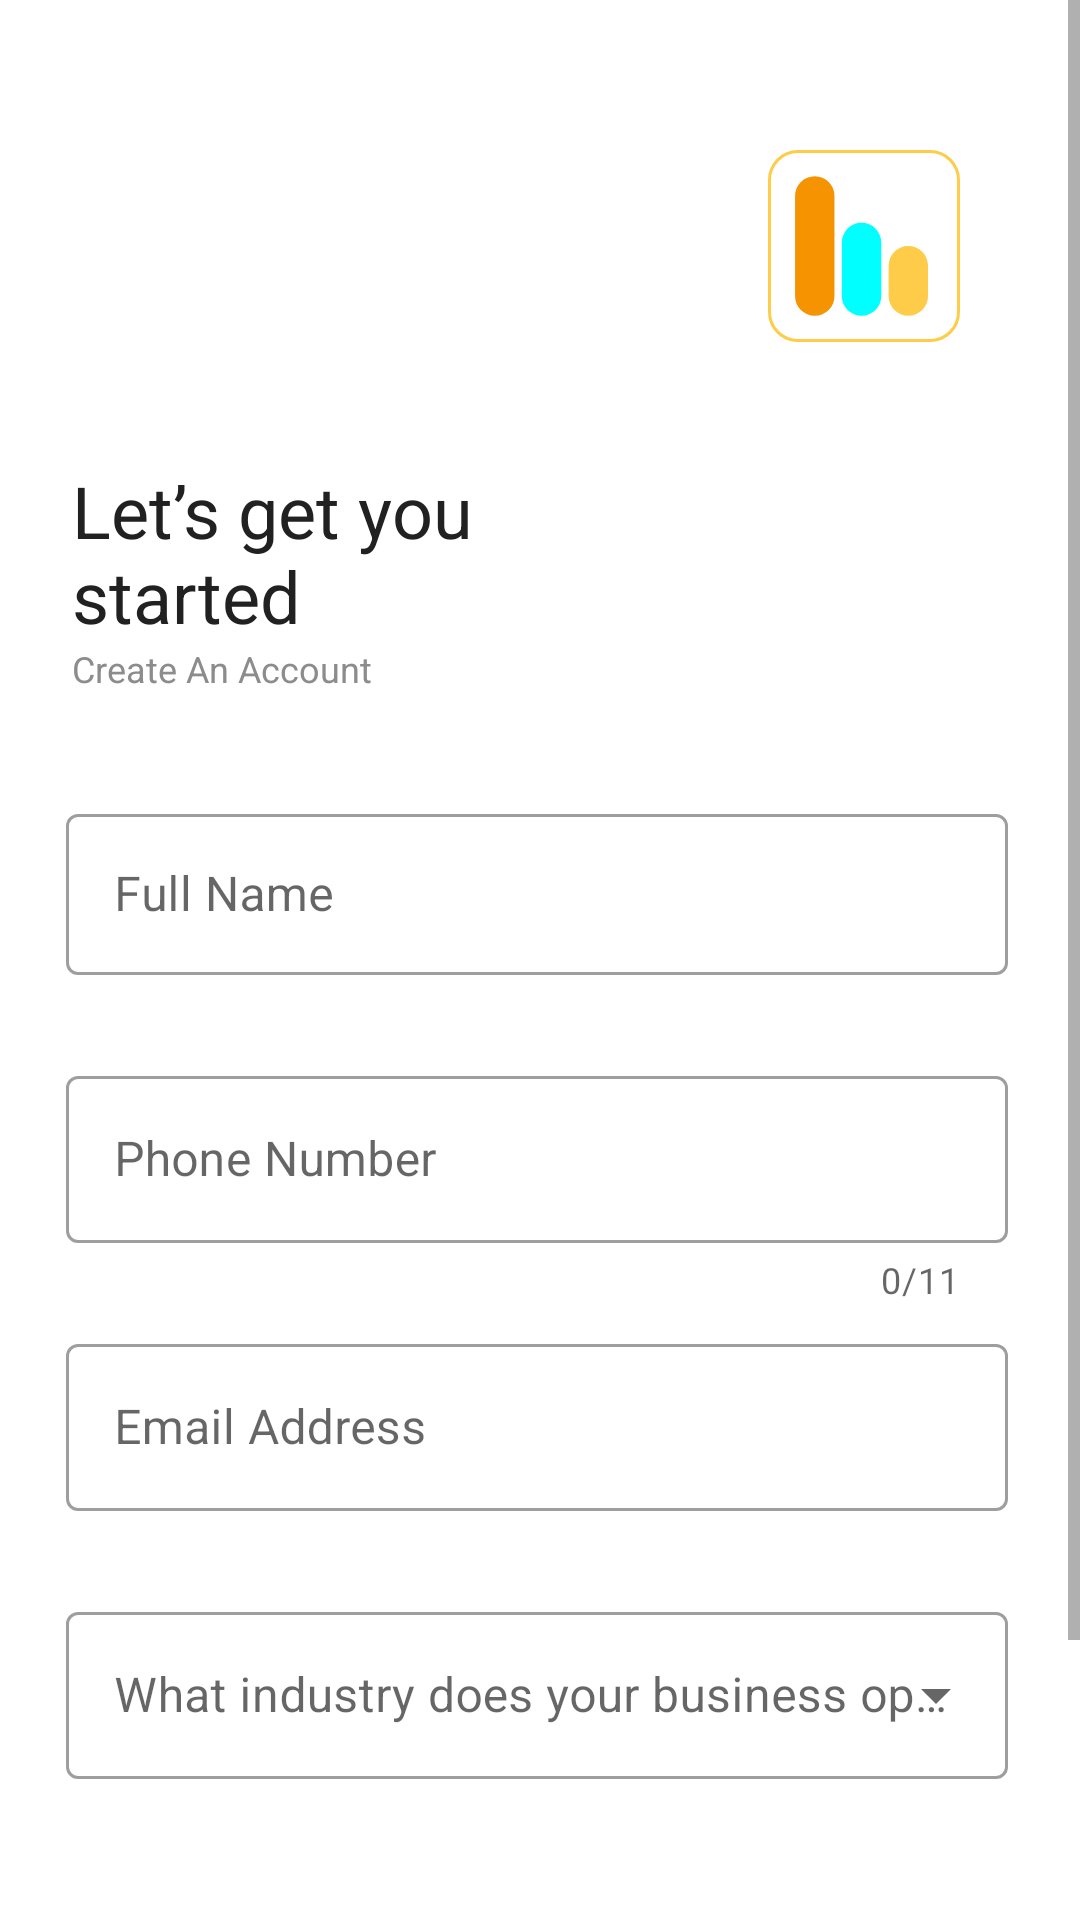

Here is an Android app screen rendered from its layout file. Give the layout XML and the strings, colors and styles it references.
<!-- AndroidManifest.xml: application theme Theme.Stocka -->
<!-- res/layout/fragment_sign_up.xml -->
<?xml version="1.0" encoding="utf-8"?>
<ScrollView
    xmlns:android="http://schemas.android.com/apk/res/android"
    xmlns:app="http://schemas.android.com/apk/res-auto"
    xmlns:tools="http://schemas.android.com/tools"
    android:layout_width="match_parent"
    android:layout_height="match_parent"
    tools:context=".ui.loginsignup.SignUpFragment">

<androidx.constraintlayout.widget.ConstraintLayout
    android:layout_width="match_parent"
    android:layout_height="wrap_content">

    <ImageView
        android:id="@+id/stocka_logo"
        android:layout_width="wrap_content"
        android:layout_height="wrap_content"
        android:layout_marginTop="50dp"
        android:layout_marginEnd="40dp"
        android:src="@drawable/ic_stocka_logo_icon"
        app:layout_constraintEnd_toEndOf="parent"
        app:layout_constraintTop_toTopOf="parent" />

    <TextView
        android:id="@+id/textView1"
        style="@style/TextAppearance.MaterialComponents.Headline5"
        android:layout_width="0dp"
        android:layout_height="wrap_content"
        android:layout_marginStart="24dp"
        android:layout_marginTop="40dp"
        android:layout_marginEnd="147dp"
        android:text="Let’s get you started"
        android:textColor="@color/black_text"
        android:textSize="24sp"
        app:layout_constraintEnd_toEndOf="parent"
        app:layout_constraintHorizontal_bias="0.0"
        app:layout_constraintStart_toStartOf="parent"
        app:layout_constraintTop_toBottomOf="@+id/stocka_logo" />

    <TextView
        android:id="@+id/textView2"
        android:layout_width="wrap_content"
        android:layout_height="wrap_content"
        android:text="Create An Account"
        android:textColor="#8C8C8C"
        android:textSize="12sp"
        app:layout_constraintStart_toStartOf="@+id/textView1"
        app:layout_constraintTop_toBottomOf="@+id/textView1" />

    <com.google.android.material.textfield.TextInputLayout
        android:id="@+id/fullName_TextField"
        style="@style/Widget.MaterialComponents.TextInputLayout.OutlinedBox"
        android:layout_width="match_parent"
        android:layout_height="wrap_content"
        android:layout_marginStart="22dp"
        android:layout_marginTop="35dp"
        android:layout_marginEnd="24dp"
        android:hint="Full Name"
        app:errorEnabled="true"
        app:layout_constraintEnd_toEndOf="parent"
        app:layout_constraintHorizontal_bias="0.5"
        app:layout_constraintStart_toStartOf="parent"
        app:layout_constraintTop_toBottomOf="@+id/textView2">

        <com.google.android.material.textfield.TextInputEditText
            android:id="@+id/fullName_editTextField"
            android:layout_width="match_parent"
            android:layout_height="wrap_content"
            android:inputType="textPersonName"
            android:padding="16dp" />
    </com.google.android.material.textfield.TextInputLayout>

    <com.google.android.material.textfield.TextInputLayout
        android:id="@+id/phoneNumber_TextField"
        style="@style/Widget.MaterialComponents.TextInputLayout.OutlinedBox"
        android:layout_width="match_parent"
        android:layout_height="wrap_content"
        android:layout_marginStart="22dp"
        android:layout_marginTop="8dp"
        android:layout_marginEnd="24dp"
        android:hint="Phone Number"
        app:counterEnabled="true"
        app:counterMaxLength="11"
        app:layout_constraintEnd_toEndOf="parent"
        app:layout_constraintHorizontal_bias="0.5"
        app:layout_constraintStart_toStartOf="parent"
        app:layout_constraintTop_toBottomOf="@+id/fullName_TextField">

        <com.google.android.material.textfield.TextInputEditText
            android:id="@+id/phoneNumber_editTextField"
            android:layout_width="match_parent"
            android:layout_height="wrap_content"
            android:inputType="phone"
            android:maxLength="11" />
    </com.google.android.material.textfield.TextInputLayout>

    <com.google.android.material.textfield.TextInputLayout
        android:id="@+id/emailAddress_TextField"
        style="@style/Widget.MaterialComponents.TextInputLayout.OutlinedBox"
        android:layout_width="match_parent"
        android:layout_height="wrap_content"
        android:layout_marginStart="22dp"
        android:layout_marginTop="8dp"
        android:layout_marginEnd="24dp"
        android:hint="Email Address"
        app:errorEnabled="true"
        app:layout_constraintEnd_toEndOf="parent"
        app:layout_constraintHorizontal_bias="0.5"
        app:layout_constraintStart_toStartOf="parent"
        app:layout_constraintTop_toBottomOf="@+id/phoneNumber_TextField">

        <com.google.android.material.textfield.TextInputEditText
            android:id="@+id/emailAddress_editTextField"
            android:layout_width="match_parent"
            android:layout_height="wrap_content"
            android:inputType="textEmailAddress" />
    </com.google.android.material.textfield.TextInputLayout>

    <com.google.android.material.textfield.TextInputLayout
        android:id="@+id/industry_TextField"
        style="@style/Widget.MaterialComponents.TextInputLayout.OutlinedBox.ExposedDropdownMenu"
        android:layout_width="match_parent"
        android:layout_height="wrap_content"
        android:layout_marginStart="22dp"
        android:layout_marginTop="8dp"
        android:layout_marginEnd="24dp"
        android:hint="What industry does your business operate in?"
        app:errorEnabled="true"
        app:layout_constraintEnd_toEndOf="parent"
        app:layout_constraintHorizontal_bias="0.5"
        app:layout_constraintStart_toStartOf="parent"
        app:layout_constraintTop_toBottomOf="@+id/emailAddress_TextField">

        <AutoCompleteTextView
            android:id="@+id/autoCompleteIndustry"
            android:layout_width="match_parent"
            android:layout_height="wrap_content"
            android:inputType="text"/>
    </com.google.android.material.textfield.TextInputLayout>


    <com.google.android.material.button.MaterialButton
        android:id="@+id/continue_button"
        style="@style/TextAppearance.MaterialComponents.Button"
        android:layout_width="0dp"
        android:layout_height="wrap_content"
        android:layout_marginStart="22dp"
        android:layout_marginTop="46dp"
        android:layout_marginEnd="22dp"
        android:backgroundTint="@color/yellow"
        android:paddingTop="18dp"
        android:paddingBottom="18dp"
        android:text="continue"
        app:cornerRadius="10dp"
        app:layout_constraintBottom_toBottomOf="parent"
        app:layout_constraintEnd_toEndOf="parent"
        app:layout_constraintHorizontal_bias="0.498"
        app:layout_constraintStart_toStartOf="parent"
        app:layout_constraintTop_toBottomOf="@+id/industry_TextField"
        app:layout_constraintVertical_bias="0.0" />

    <TextView
        android:id="@+id/doYouHaveAnAccount_title"
        android:layout_width="wrap_content"
        android:layout_height="wrap_content"
        android:layout_marginTop="4dp"
        android:foregroundGravity="center"
        android:gravity="center|center_horizontal"
        android:text="Already have an account?"
        app:layout_constraintEnd_toEndOf="@+id/continue_button"
        app:layout_constraintHorizontal_bias="0.46"
        app:layout_constraintStart_toStartOf="@+id/continue_button"
        app:layout_constraintTop_toBottomOf="@+id/continue_button" />

    <TextView
        android:id="@+id/textView_login"
        android:layout_width="wrap_content"
        android:layout_height="wrap_content"
        android:layout_marginStart="4dp"
        android:text="Login"
        android:textColor="@color/yellow"
        app:layout_constraintBottom_toBottomOf="@+id/doYouHaveAnAccount_title"
        app:layout_constraintEnd_toEndOf="@+id/continue_button"
        app:layout_constraintHorizontal_bias="0.0"
        app:layout_constraintStart_toEndOf="@+id/doYouHaveAnAccount_title"
        app:layout_constraintTop_toTopOf="@+id/doYouHaveAnAccount_title"
        app:layout_constraintVertical_bias="0.0" />

</androidx.constraintlayout.widget.ConstraintLayout>
</ScrollView>
<!-- resources referenced by this layout -->
<resources>
  <color name="black_text">#212121</color>
  <color name="yellow">#FFCC49</color>
  <!-- drawable ic_stocka_logo_icon (drawable) -->
  <vector xmlns:android="http://schemas.android.com/apk/res/android"
      android:width="64dp"
      android:height="64dp"
      android:viewportWidth="64"
      android:viewportHeight="64">
    <path
        android:pathData="M15.5895,8.7273L15.5895,8.7273A6.5641,6.5641 0,0 1,22.1536 15.2914L22.1536,48.7087A6.5641,6.5641 0,0 1,15.5895 55.2728L15.5895,55.2728A6.5641,6.5641 0,0 1,9.0254 48.7087L9.0254,15.2914A6.5641,6.5641 0,0 1,15.5895 8.7273z"
        android:fillColor="#F59300"/>
    <path
        android:pathData="M31.1793,24.2424L31.1793,24.2424A6.5641,6.5641 0,0 1,37.7434 30.8065L37.7434,48.7086A6.5641,6.5641 0,0 1,31.1793 55.2727L31.1793,55.2727A6.5641,6.5641 0,0 1,24.6152 48.7086L24.6152,30.8065A6.5641,6.5641 0,0 1,31.1793 24.2424z"
        android:fillColor="#00FFFF"/>
    <path
        android:pathData="M46.7692,32L46.7692,32A6.5641,6.5641 0,0 1,53.3333 38.5641L53.3333,48.7086A6.5641,6.5641 0,0 1,46.7692 55.2727L46.7692,55.2727A6.5641,6.5641 0,0 1,40.2051 48.7086L40.2051,38.5641A6.5641,6.5641 0,0 1,46.7692 32z"
        android:fillColor="#FFCC49"/>
    <path
        android:strokeWidth="1"
        android:pathData="M10,0.5L54,0.5A9.5,9.5 0,0 1,63.5 10L63.5,54A9.5,9.5 0,0 1,54 63.5L10,63.5A9.5,9.5 0,0 1,0.5 54L0.5,10A9.5,9.5 0,0 1,10 0.5z"
        android:fillColor="#00000000"
        android:strokeColor="#FFCC49"/>
  </vector>
  <style name="Theme.Stocka" parent="Theme.MaterialComponents.DayNight.DarkActionBar">
          
          <item name="colorPrimary">@color/yellow</item>
          <item name="colorPrimaryVariant">@color/orange</item>
          <item name="colorOnPrimary">@color/white</item>
          <item name="android:textColorPrimary">@color/black</item>
          
          <item name="colorSecondary">@color/yellow</item>
          <item name="colorSecondaryVariant">@color/orange</item>
          <item name="colorOnSecondary">@color/black</item>
          
          <item name="android:statusBarColor" tools:targetApi="l">?attr/colorPrimaryVariant</item>
          
      </style>
  <color name="orange">#F59300</color>
  <color name="white">#FFFFFFFF</color>
  <color name="black">#FF000000</color>
</resources>
